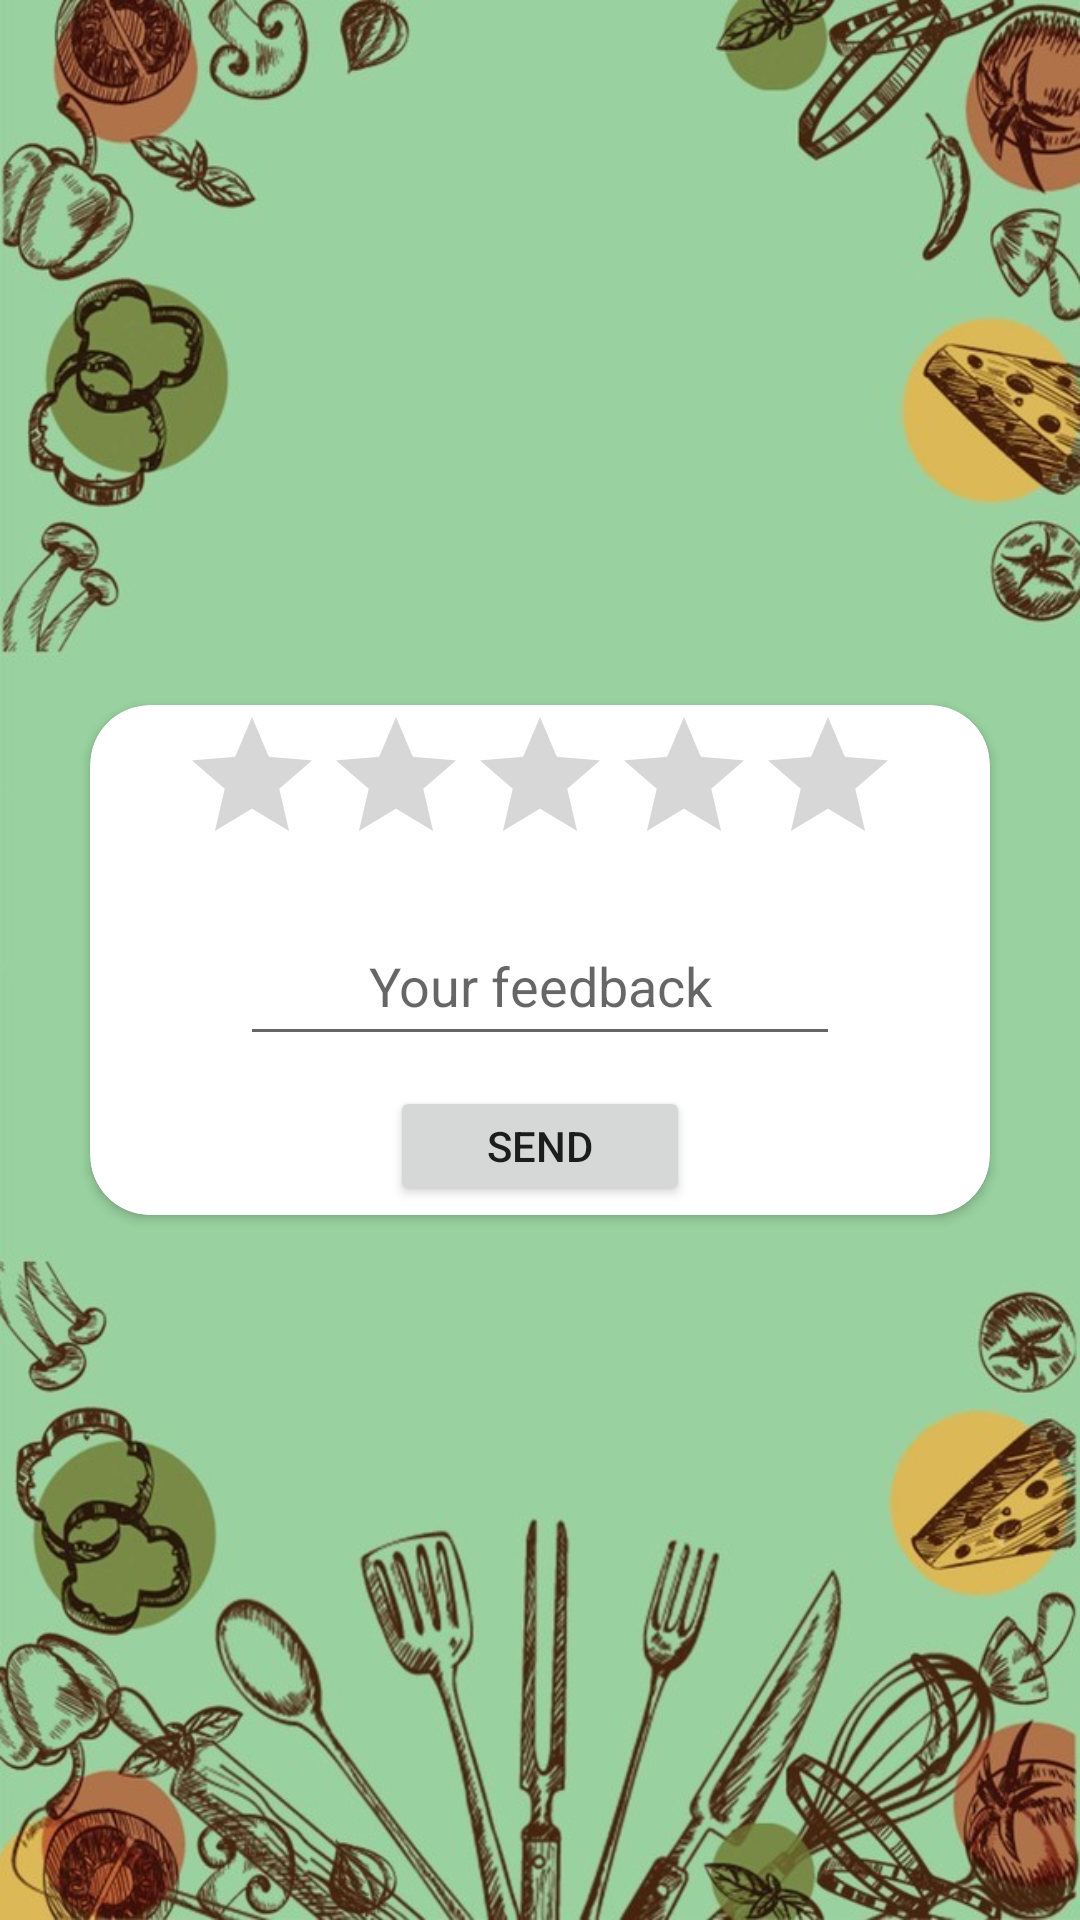

Reconstruct the res/layout file that produces this screen, plus the resources it refers to.
<!-- AndroidManifest.xml: application theme Theme.SomeFood -->
<!-- res/layout/fragment_feedback_dialog.xml -->
<?xml version="1.0" encoding="utf-8"?>
<androidx.constraintlayout.widget.ConstraintLayout xmlns:android="http://schemas.android.com/apk/res/android"
    xmlns:tools="http://schemas.android.com/tools"
    android:layout_width="wrap_content"
    android:layout_height="wrap_content"
    xmlns:app="http://schemas.android.com/apk/res-auto"
    tools:context="com.example.somefood.FeedbackDialog.FeedbackDialogFragment">

<androidx.cardview.widget.CardView
    android:layout_width="300dp"
    android:layout_height="170dp"
    app:cardCornerRadius="20dp"
    app:layout_constraintStart_toStartOf="parent"
    app:layout_constraintEnd_toEndOf="parent"
    app:layout_constraintBottom_toBottomOf="parent"
    app:layout_constraintTop_toTopOf="parent">

    <androidx.constraintlayout.widget.ConstraintLayout
        android:layout_width="wrap_content"
        android:layout_height="wrap_content">

    <RatingBar
        android:id="@+id/ratingBar_indicator"
        android:layout_width="match_parent"
        android:layout_height="wrap_content"
        android:layout_marginRight="20dp"
        android:layout_marginLeft="30dp"
        app:layout_constraintVertical_bias="0"
        app:layout_constraintBottom_toBottomOf="parent"
        app:layout_constraintEnd_toEndOf="parent"
        app:layout_constraintStart_toStartOf="parent"
        app:layout_constraintTop_toTopOf="parent"
       />

    <EditText
        android:id="@+id/feedback"
        android:layout_width="200dp"
        android:layout_height="50dp"
        app:layout_constraintBottom_toBottomOf="parent"
        app:layout_constraintStart_toStartOf="parent"
        app:layout_constraintEnd_toEndOf="parent"
        android:layout_marginTop="10dp"
        android:gravity="center"
        android:layout_marginRight="40dp"
        android:layout_marginLeft="50dp"
        android:hint="Your feedback"
        app:layout_constraintTop_toBottomOf="@+id/ratingBar_indicator"
        app:layout_constraintVertical_bias="0"/>
    <Button
        android:id="@+id/sendFeedback"
        android:layout_width="100dp"
        android:layout_height="40dp"
        app:layout_constraintTop_toBottomOf="@+id/feedback"
        app:layout_constraintEnd_toEndOf="parent"
        android:layout_marginTop="10dp"
        android:gravity="center"
        android:layout_marginLeft="80dp"
        android:layout_marginRight="70dp"
        android:text="Send"
        app:layout_constraintStart_toStartOf="parent"/>
    </androidx.constraintlayout.widget.ConstraintLayout>
</androidx.cardview.widget.CardView>

</androidx.constraintlayout.widget.ConstraintLayout>
<!-- resources referenced by this layout -->
<resources>
  <style name="Theme.SomeFood" parent="Theme.MaterialComponents.DayNight.NoActionBar">
          
          <item name="colorPrimary">@color/white_light</item>
          <item name="colorPrimaryVariant">@color/blue</item>
          <item name="colorOnPrimary">@color/black</item>
          
          <item name="colorSecondary">@color/teal_200</item>
          <item name="colorSecondaryVariant">@color/teal_700</item>
          <item name="colorOnSecondary">@color/black</item>
          
          <item name="android:statusBarColor">@color/white</item>
          <item name="android:windowBackground">@drawable/back_ligth_green</item>
          
      </style>
  <color name="white_light">#7EFFFFFF</color>
  <color name="blue">#5E7CD8</color>
  <color name="black">#FF000000</color>
  <color name="teal_200">#FF03DAC5</color>
  <color name="teal_700">#FF018786</color>
  <color name="white">#FFFFFFFF</color>
  <!-- drawable back_ligth_green: jpg bitmap (drawable, 91963 bytes) -->
</resources>
